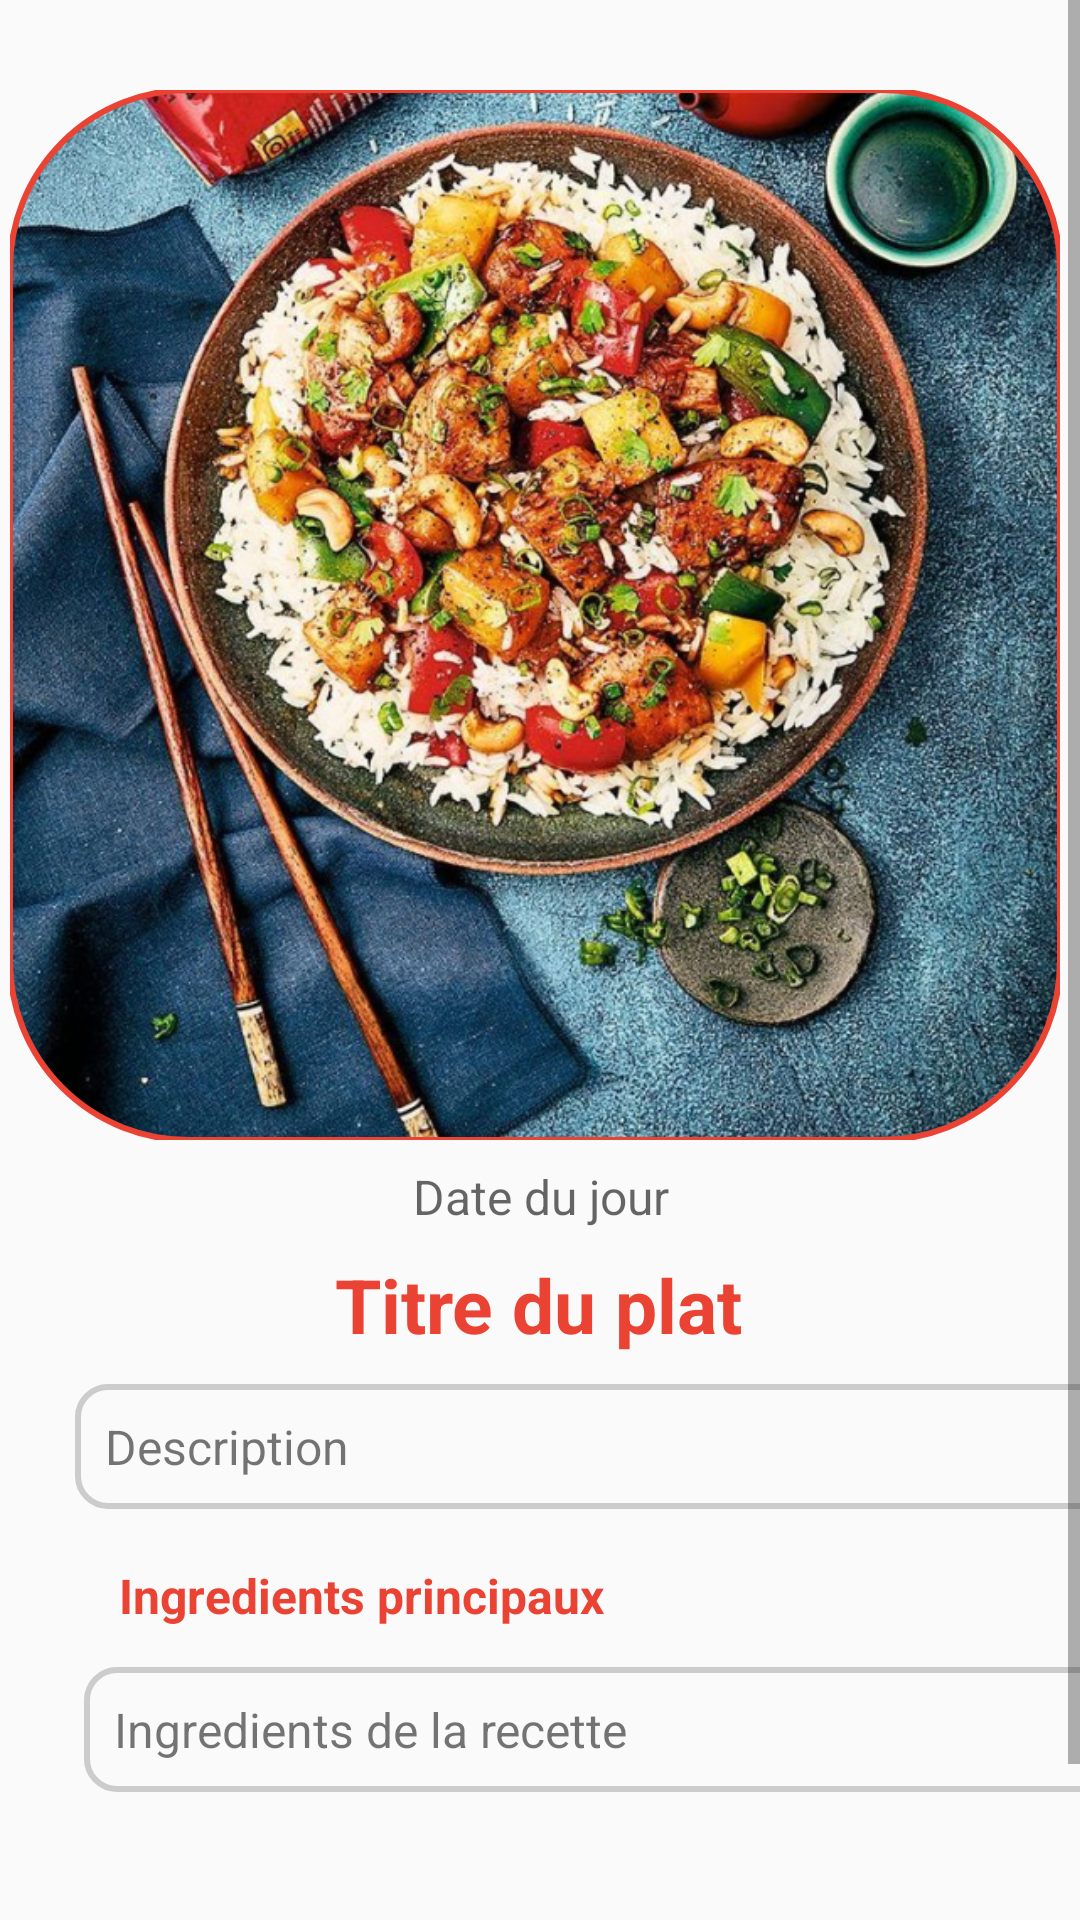

Here is an Android app screen rendered from its layout file. Give the layout XML and the strings, colors and styles it references.
<!-- AndroidManifest.xml: application theme Theme.ShareEat -->
<!-- res/layout/activity_plat.xml -->
<?xml version="1.0" encoding="utf-8"?>
<ScrollView xmlns:android="http://schemas.android.com/apk/res/android"
    xmlns:app="http://schemas.android.com/apk/res-auto"
    xmlns:tools="http://schemas.android.com/tools"
    android:layout_width="match_parent"
    android:layout_height="match_parent">
<androidx.constraintlayout.widget.ConstraintLayout
    android:layout_width="match_parent"
    android:layout_height="match_parent"
    tools:context=".PlatActivity">

    

    <com.google.android.material.imageview.ShapeableImageView
        android:id="@+id/imgPlat"
        android:layout_width="350dp"
        android:layout_height="350dp"
        android:layout_marginStart="40dp"
        android:layout_marginEnd="40dp"
        android:src="@drawable/plat_img"
        android:layout_marginTop="30dp"
        app:layout_constraintBottom_toTopOf="@+id/dateAjoutPlat"
        app:layout_constraintEnd_toEndOf="parent"
        app:layout_constraintHorizontal_bias="0.526"
        app:layout_constraintStart_toStartOf="parent"
        app:layout_constraintTop_toTopOf="parent"
        app:layout_constraintVertical_bias="1.0"
        app:shapeAppearanceOverlay="@style/carre"
        app:strokeColor="@color/rouge_shareeat"
        app:strokeWidth="2dp" />

    <TextView
        android:id="@+id/ingredientsList"
        android:layout_width="349dp"
        android:layout_height="match_parent"
        android:layout_marginStart="40dp"
        android:layout_marginTop="8dp"
        android:layout_marginEnd="165dp"
        android:background="@drawable/add_btn_border_gray"
        android:maxLines="5"
        android:padding="10dp"
        android:text="Ingredients de la recette"
        android:textSize="16sp"
        app:layout_constraintBottom_toBottomOf="parent"
        app:layout_constraintEnd_toEndOf="parent"
        app:layout_constraintHorizontal_bias="0.062"
        app:layout_constraintStart_toStartOf="parent"
        app:layout_constraintTop_toBottomOf="@+id/ingredientsLabel"
        app:layout_constraintVertical_bias="0.048" />

    <TextView
        android:id="@+id/titrePlat"
        android:layout_width="wrap_content"
        android:layout_height="wrap_content"
        android:layout_marginStart="176dp"
        android:layout_marginTop="300dp"
        android:layout_marginEnd="177dp"
        android:maxLines="2"
        android:text="Titre du plat"
        android:textColor="@color/rouge_shareeat"
        android:textSize="25sp"
        android:textStyle="bold"
        app:layout_constraintBottom_toBottomOf="parent"
        app:layout_constraintEnd_toEndOf="parent"
        app:layout_constraintStart_toStartOf="parent"
        app:layout_constraintTop_toTopOf="parent"
        app:layout_constraintVertical_bias="0.325" />

    <TextView
        android:id="@+id/descriptionPlat"
        android:layout_width="349dp"
        android:layout_height="wrap_content"
        android:layout_marginStart="40dp"
        android:layout_marginTop="8dp"
        android:layout_marginEnd="165dp"
        android:background="@drawable/add_btn_border_gray"
        android:maxLines="5"
        android:padding="10dp"
        android:text="Description"
        android:textSize="16sp"
        app:layout_constraintBottom_toBottomOf="parent"
        app:layout_constraintEnd_toEndOf="parent"
        app:layout_constraintHorizontal_bias="0.078"
        app:layout_constraintStart_toStartOf="parent"
        app:layout_constraintTop_toBottomOf="@+id/titrePlat"
        app:layout_constraintVertical_bias="0.008" />

    <EditText
        android:id="@+id/dateAjoutPlat"
        android:layout_width="160dp"
        android:layout_height="38dp"
        android:background="@null"
        android:clickable="false"
        android:ems="10"
        android:focusable="false"
        android:hint="Date du jour"
        android:inputType="date"
        android:textAlignment="center"
        android:textColor="@color/gris"
        android:textSize="16sp"
        app:layout_constraintBottom_toTopOf="@+id/titrePlat"
        app:layout_constraintEnd_toEndOf="parent"
        app:layout_constraintHorizontal_bias="0.501"
        app:layout_constraintStart_toStartOf="parent"
        app:layout_constraintTop_toTopOf="parent"
        app:layout_constraintVertical_bias="1.0" />

    <TextView
        android:id="@+id/ingredientsLabel"
        android:layout_width="wrap_content"
        android:layout_height="wrap_content"
        android:layout_marginTop="18dp"
        android:text="Ingredients principaux"
        android:textColor="@color/rouge_shareeat"
        android:textSize="16sp"
        android:textStyle="bold"
        app:layout_constraintBottom_toBottomOf="parent"
        app:layout_constraintEnd_toEndOf="parent"
        app:layout_constraintHorizontal_bias="0.2"
        app:layout_constraintStart_toStartOf="parent"
        app:layout_constraintTop_toBottomOf="@+id/descriptionPlat"
        app:layout_constraintVertical_bias="0.0" />

</androidx.constraintlayout.widget.ConstraintLayout>
</ScrollView>
<!-- resources referenced by this layout -->
<resources>
  <color name="gris">#CCCCCC</color>
  <color name="rouge_shareeat">#EA4334</color>
  <!-- drawable add_btn_border_gray (drawable) -->
  <?xml version="1.0" encoding="utf-8"?>
  <selector xmlns:android="http://schemas.android.com/apk/res/android">
      <item android:state_pressed="true">
          <shape android:shape="rectangle">
              <corners android:radius="10dp" />
              <solid android:color="@android:color/transparent" />
              <stroke
                  android:width="2dp"
                  android:color="@color/vert_shareeat" />
          </shape>
      </item>
      <item>
          <shape android:shape="rectangle">
              <corners android:radius="10dp" />
              <solid android:color="@android:color/transparent" />
              <stroke
                  android:width="2dp"
                  android:color="@color/gris" />
          </shape>
      </item>
  </selector>
  <!-- drawable plat_img: png bitmap (drawable, 963531 bytes) -->
  <style name="carre">
          <item name="cornerSize">17%</item>
      </style>
  <style name="Theme.ShareEat" parent="Theme.AppCompat.Light.NoActionBar">
          
          <item name="colorPrimary">@color/rouge_shareeat</item>
          <item name="colorPrimaryDark">@color/rouge_shareeat</item>
          <item name="colorAccent">@color/teal_200</item>
          
      </style>
  <color name="vert_shareeat">#7FA428</color>
  <color name="teal_200">#FF03DAC5</color>
</resources>
